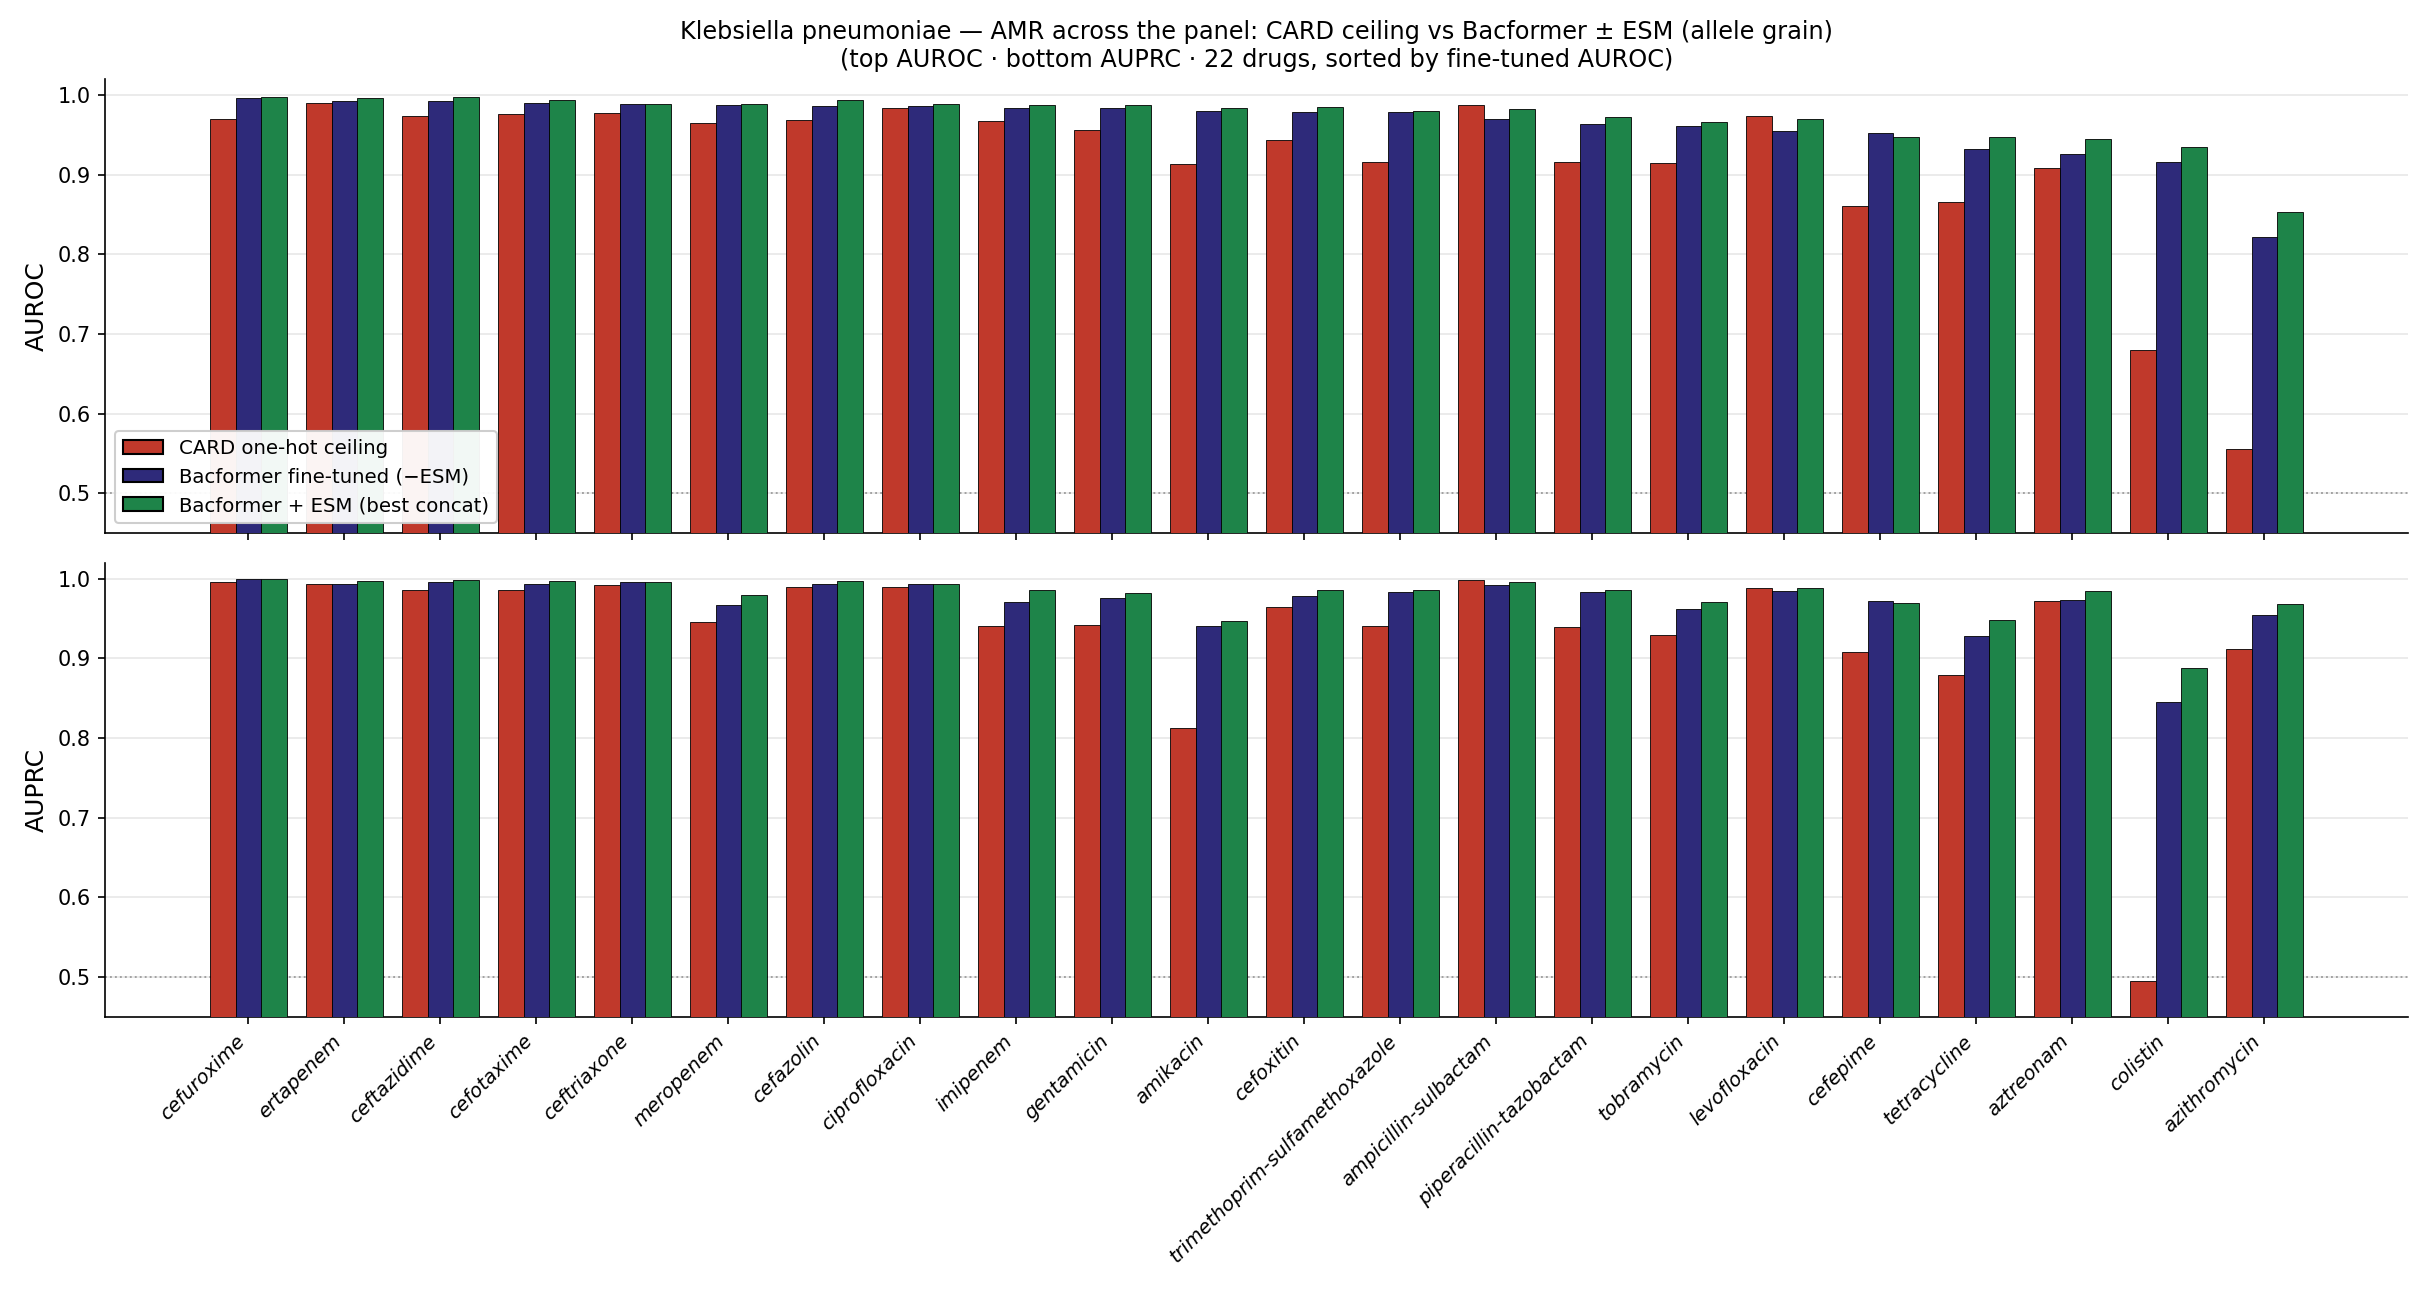

The data file committed next to this chart (first rows):
drug, ceiling_auroc, ceiling_auprc, ft_auroc, ft_auprc, concat_auroc, concat_auprc
cefuroxime, 0.9695, 0.9958, 0.9962, 0.9996, 0.9971, 0.9997
ertapenem, 0.9905, 0.9938, 0.993, 0.9933, 0.996, 0.9974
ceftazidime, 0.9732, 0.9858, 0.992, 0.9961, 0.9971, 0.9987
cefotaxime, 0.9756, 0.9855, 0.9898, 0.9938, 0.9942, 0.9974
ceftriaxone, 0.9773, 0.9925, 0.9882, 0.9958, 0.9894, 0.9962
meropenem, 0.9648, 0.9464, 0.9874, 0.9673, 0.9885, 0.9791
cefazolin, 0.9691, 0.9897, 0.9868, 0.9934, 0.9939, 0.9978
ciprofloxacin, 0.9834, 0.9894, 0.9867, 0.9937, 0.9881, 0.9941
imipenem, 0.9678, 0.9407, 0.9838, 0.9711, 0.9871, 0.9862
gentamicin, 0.9555, 0.9424, 0.9832, 0.9764, 0.988, 0.9827
amikacin, 0.9128, 0.8127, 0.9805, 0.9413, 0.9834, 0.9466
cefoxitin, 0.9434, 0.9645, 0.9791, 0.9779, 0.9849, 0.9859
trimethoprim-sulfamethoxazole, 0.9161, 0.9405, 0.979, 0.9832, 0.9803, 0.9854
ampicillin-sulbactam, 0.9873, 0.9983, 0.9697, 0.9929, 0.9819, 0.9966
piperacillin-tazobactam, 0.916, 0.9395, 0.9635, 0.9834, 0.9723, 0.9863
tobramycin, 0.9142, 0.9291, 0.9606, 0.9622, 0.9664, 0.9712
levofloxacin, 0.9737, 0.9883, 0.955, 0.9853, 0.9695, 0.9891
cefepime, 0.861, 0.908, 0.9521, 0.9724, 0.9475, 0.9691
tetracycline, 0.8658, 0.8795, 0.9319, 0.9288, 0.9469, 0.9488
aztreonam, 0.9079, 0.9722, 0.9265, 0.9739, 0.9448, 0.9848
colistin, 0.6799, 0.4957, 0.9161, 0.8456, 0.9346, 0.8883
azithromycin, 0.5562, 0.9114, 0.8215, 0.9548, 0.8535, 0.9683
